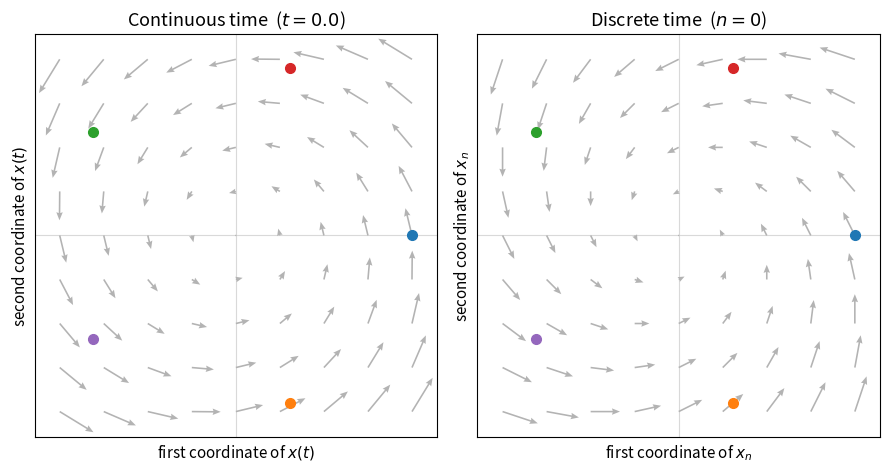
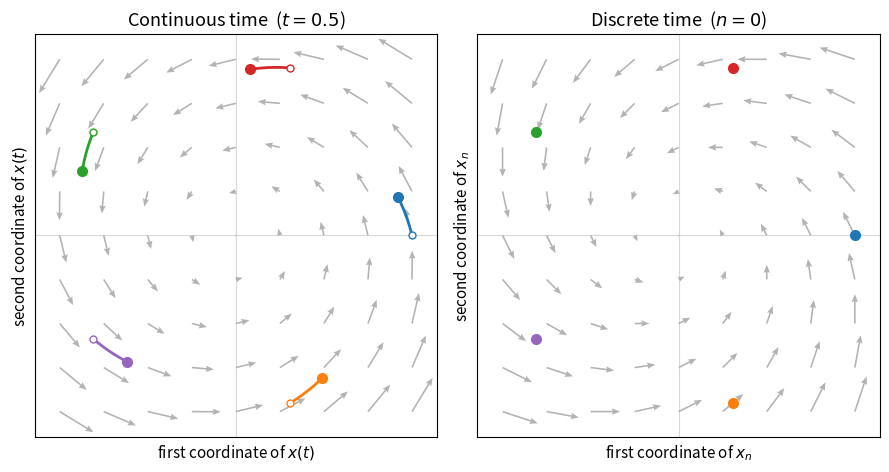
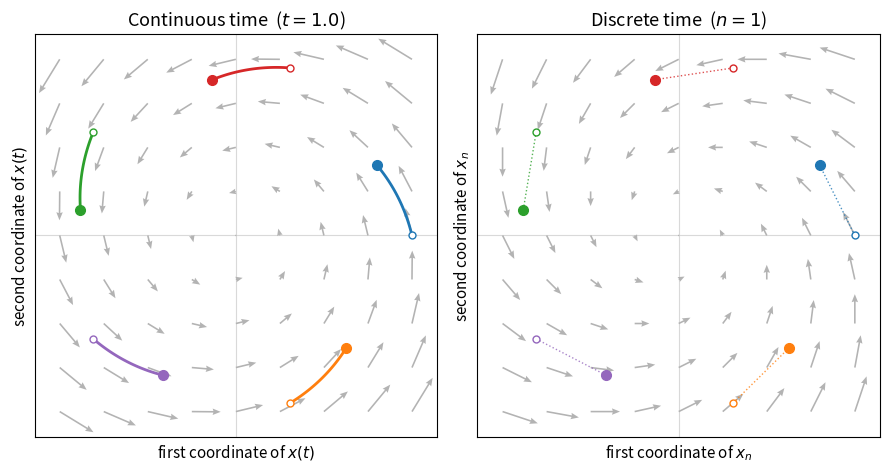
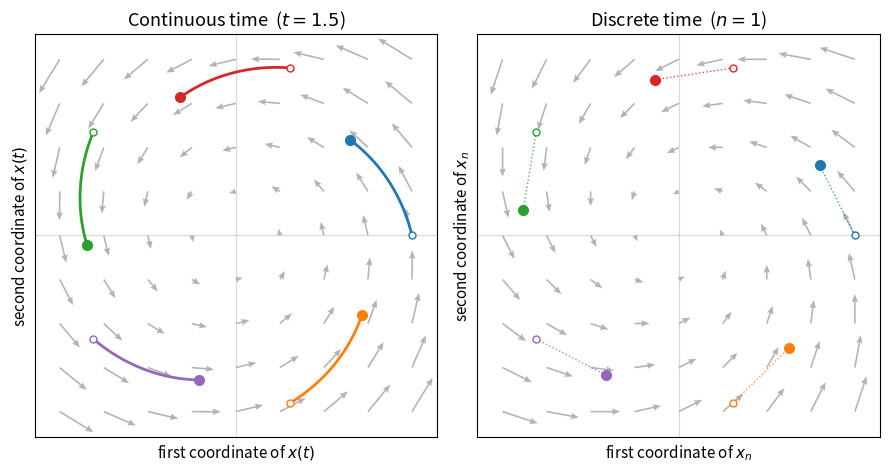
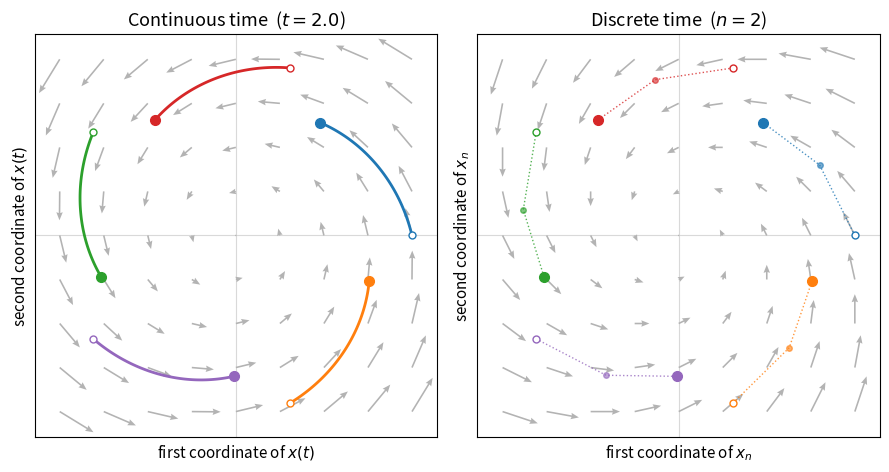
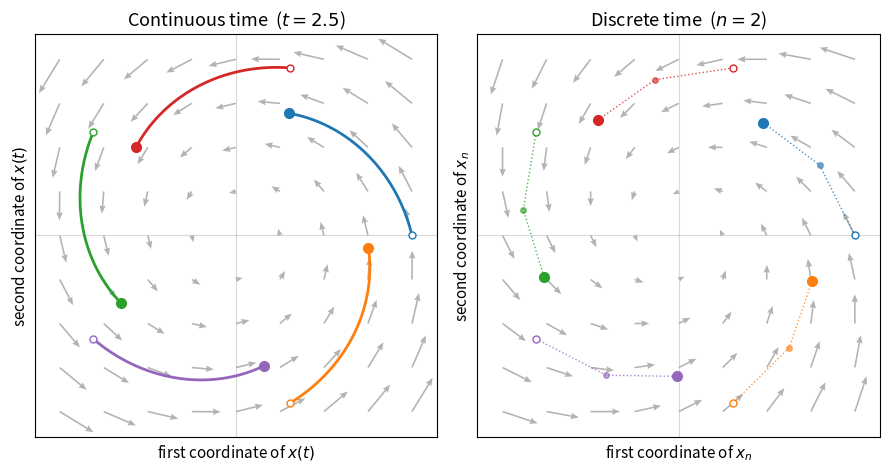
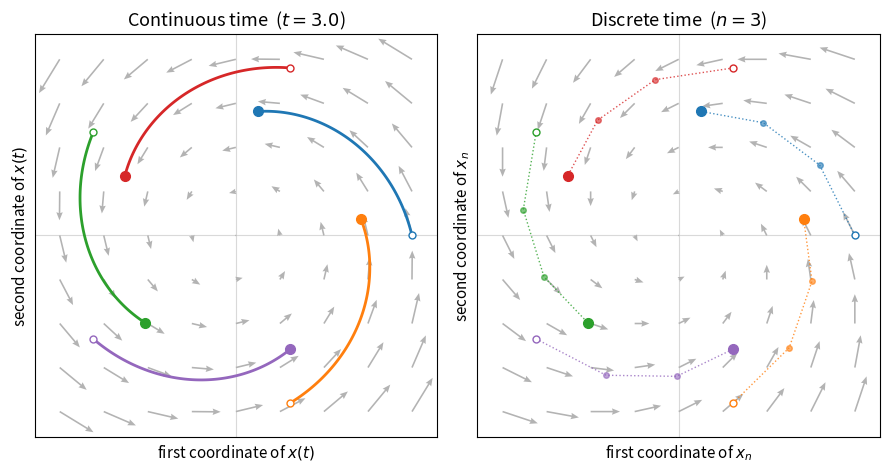
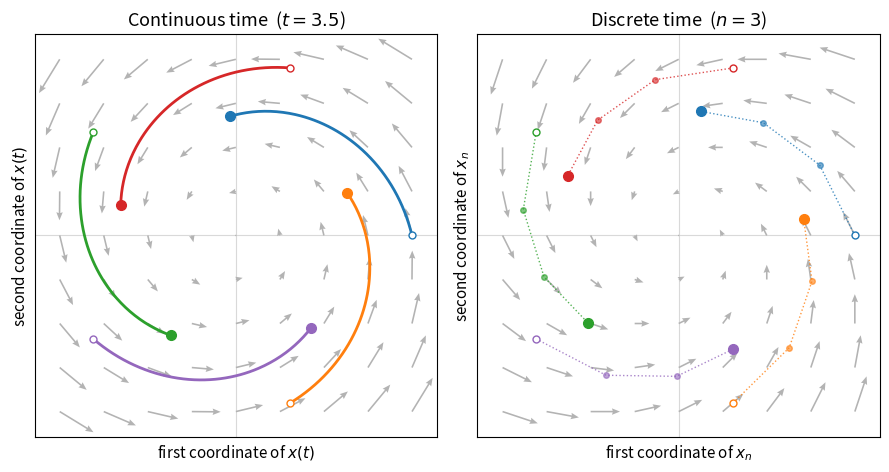
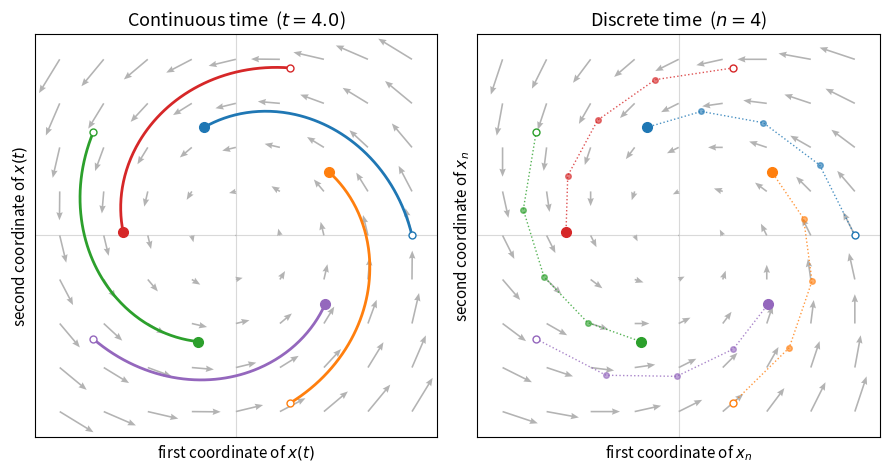
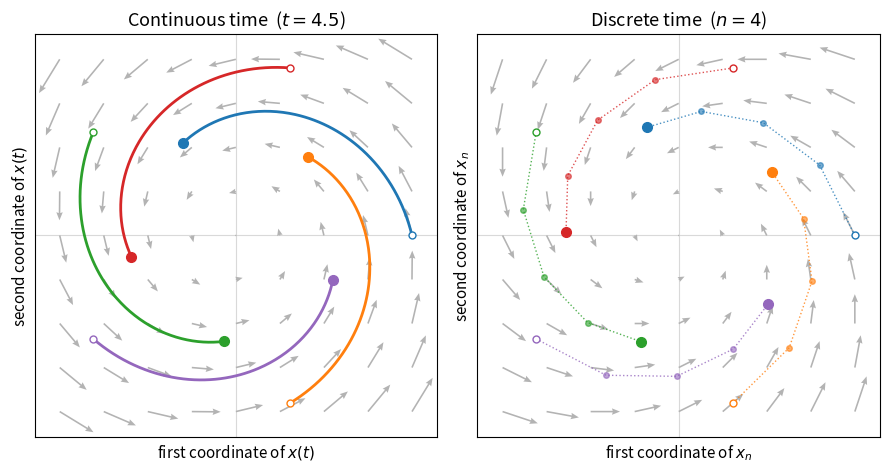
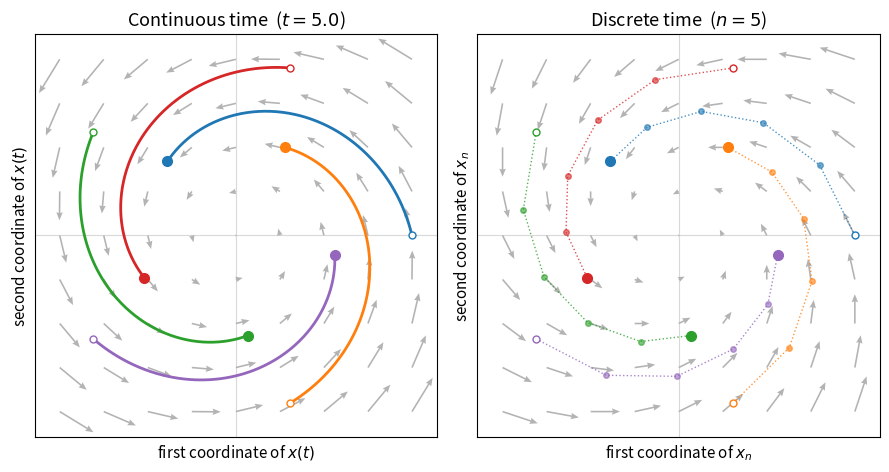
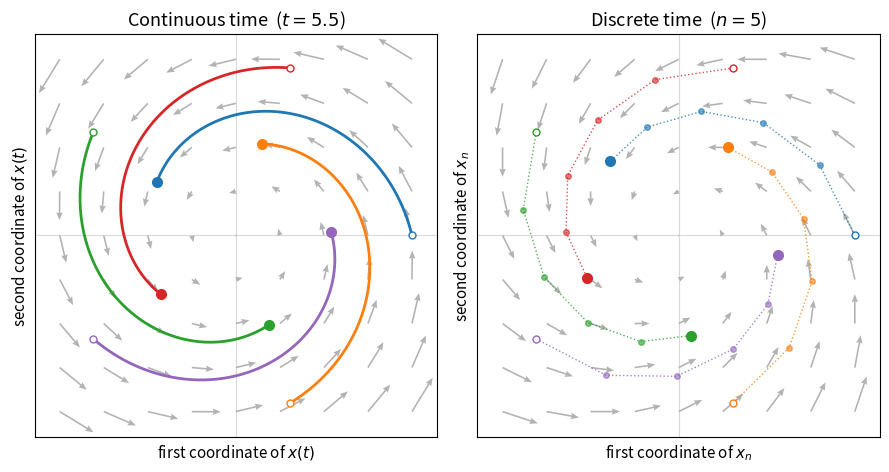
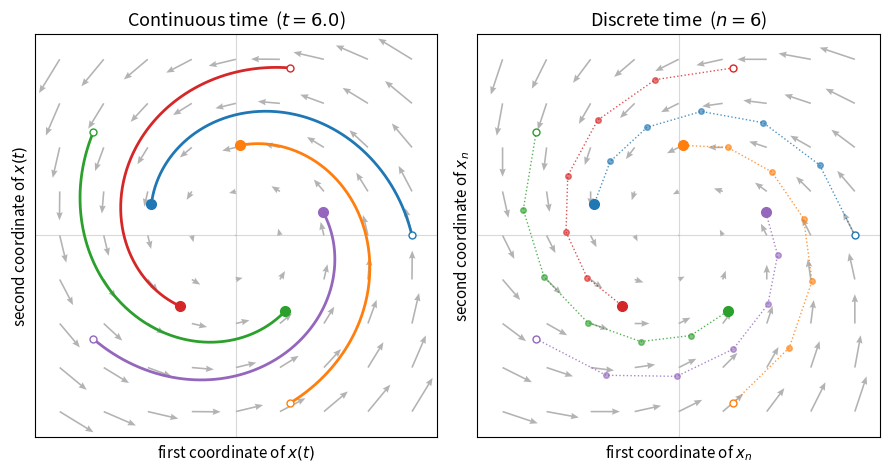
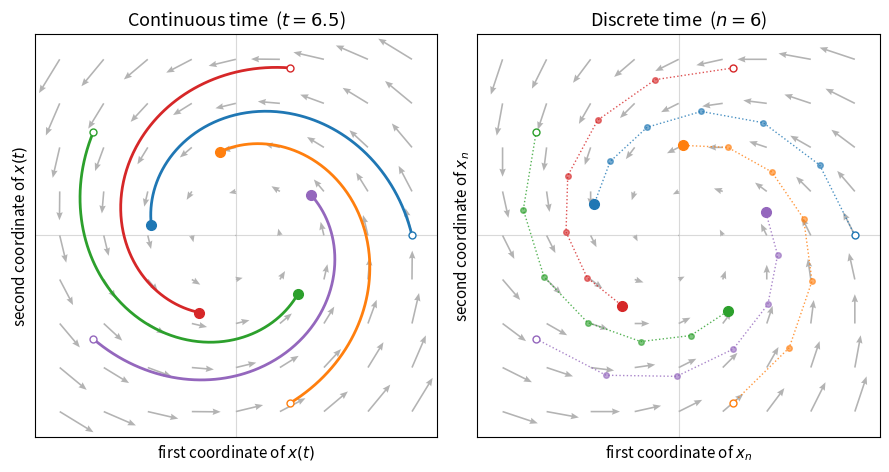
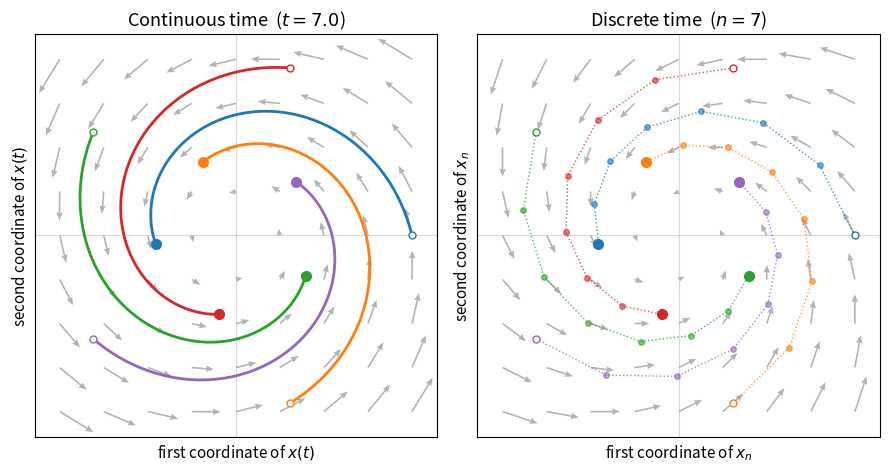
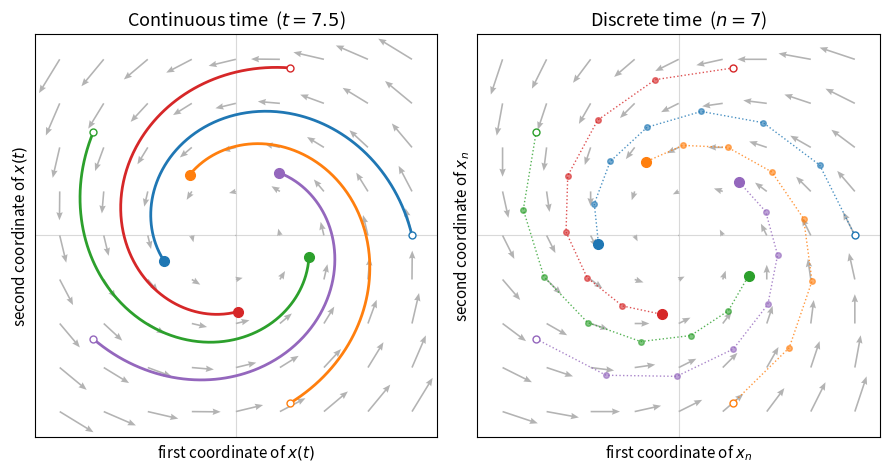

Here is the Python script that generated these plots, in order:
"""
Render animation frames comparing a discrete-time linear recurrence with its
continuous-time analogue (a linear ODE), for the 10/16 Recurrence slides.

Discrete:   x_n = M x_{n-1},  M = [[0.8, -0.4], [0.4, 0.8]]  (shrink by sqrt(0.8), rotate ~26.6 deg)
            M has characteristic polynomial r^2 - 1.6 r + 0.8, so (Cayley-Hamilton) each
            coordinate of x_n satisfies the scalar recurrence a_n = 1.6 a_{n-1} - 0.8 a_{n-2}.
Continuous: x'(t) = A x(t),  with A = log(M), so that e^{A} = M.
            Hence the discrete solution x_n = M^n x_0 is exactly the continuous
            solution x(t) = e^{tA} x_0 sampled at t = 0, 1, 2, ...

Output: images/vector_field/frame_XX.png (one PNG per beamer overlay).
Run from this directory:  python3 make_vector_field_animation.py
"""

import os

import matplotlib.pyplot as plt
import numpy as np
from scipy.linalg import expm, logm

M = np.array([[0.8, -0.4], [0.4, 0.8]])  # each coordinate obeys a_n = 1.6 a_{n-1} - 0.8 a_{n-2}
A = np.real(logm(M))                    # continuous-time generator: expm(A) == M

N_STEPS = 12                            # discrete steps shown
SUBSTEPS = 2                            # animation frames per discrete step
LIM = 3.2
INITIAL_CONDITIONS = [(2.8 * np.cos(a), 2.8 * np.sin(a)) for a in np.deg2rad([0, 72, 144, 216, 288])]
COLORS = ["#1f77b4", "#d62728", "#2ca02c", "#9467bd", "#ff7f0e"]

OUT_DIR = os.path.join("images", "vector_field")


def draw_vector_field(ax, field):
    g = np.linspace(-LIM + 0.4, LIM - 0.4, 9)
    X, Y = np.meshgrid(g, g)
    U, V = field(X, Y)
    ax.quiver(X, Y, U, V, color="0.7", angles="xy", scale_units="xy", scale=3.0,
              width=0.004, headwidth=4)


def style_axes(ax, title):
    ax.set_xlim(-LIM, LIM)
    ax.set_ylim(-LIM, LIM)
    ax.set_aspect("equal")
    ax.axhline(0, color="0.85", lw=0.8, zorder=0)
    ax.axvline(0, color="0.85", lw=0.8, zorder=0)
    discrete = "Discrete" in title
    ax.set_xlabel(r"first coordinate of $x_n$" if discrete else r"first coordinate of $x(t)$", fontsize=11)
    ax.set_ylabel(r"second coordinate of $x_n$" if discrete else r"second coordinate of $x(t)$", fontsize=11)
    ax.set_title(title, fontsize=13)
    ax.set_xticks([])
    ax.set_yticks([])


def continuous_field(X, Y):
    return A[0, 0] * X + A[0, 1] * Y, A[1, 0] * X + A[1, 1] * Y


def discrete_field(X, Y):
    # displacement from a state to the next state: M x - x
    return (M[0, 0] - 1) * X + M[0, 1] * Y, M[1, 0] * X + (M[1, 1] - 1) * Y


def main():
    os.makedirs(OUT_DIR, exist_ok=True)
    fine_t = np.linspace(0, N_STEPS, N_STEPS * 40 + 1)
    continuous_paths = [np.array([expm(t * A) @ np.array(x0) for t in fine_t]) for x0 in INITIAL_CONDITIONS]
    discrete_paths = [np.array([np.linalg.matrix_power(M, n) @ np.array(x0) for n in range(N_STEPS + 1)])
                      for x0 in INITIAL_CONDITIONS]

    n_frames = N_STEPS * SUBSTEPS + 1
    for k in range(n_frames):
        t = k / SUBSTEPS
        n = int(np.floor(t))
        fig, (ax_c, ax_d) = plt.subplots(1, 2, figsize=(9, 4.6))

        draw_vector_field(ax_c, continuous_field)
        draw_vector_field(ax_d, discrete_field)

        for path, color in zip(continuous_paths, COLORS):
            upto = fine_t <= t + 1e-9
            ax_c.plot(path[upto, 0], path[upto, 1], color=color, lw=2)
            ax_c.plot(*path[0], "o", color=color, ms=5, mfc="white")
            ax_c.plot(*path[upto][-1], "o", color=color, ms=7)

        for path, color in zip(discrete_paths, COLORS):
            pts = path[: n + 1]
            ax_d.plot(pts[:, 0], pts[:, 1], color=color, lw=1, ls=":", alpha=0.8)
            ax_d.plot(pts[:, 0], pts[:, 1], "o", color=color, ms=4, alpha=0.6)
            ax_d.plot(*path[0], "o", color=color, ms=5, mfc="white")
            ax_d.plot(*pts[-1], "o", color=color, ms=7)

        style_axes(ax_c, f"Continuous time  ($t = {t:.1f}$)")
        style_axes(ax_d, f"Discrete time  ($n = {n}$)")
        fig.tight_layout()
        fig.savefig(os.path.join(OUT_DIR, f"frame_{k:02d}.png"), dpi=100)
        plt.close(fig)

    print(f"wrote {n_frames} frames to {OUT_DIR}/")
    print("A =", np.round(A, 3).tolist(), " check expm(A) == M:", np.allclose(expm(A), M))


if __name__ == "__main__":
    main()
